Run: headless pygame with SDL's dummy video driver; simulated clock (each Clock.tick advances the game by its frame time, no real sleeping); random seed 0; keys injected as events and as key.get_pressed() state; no mouse input.
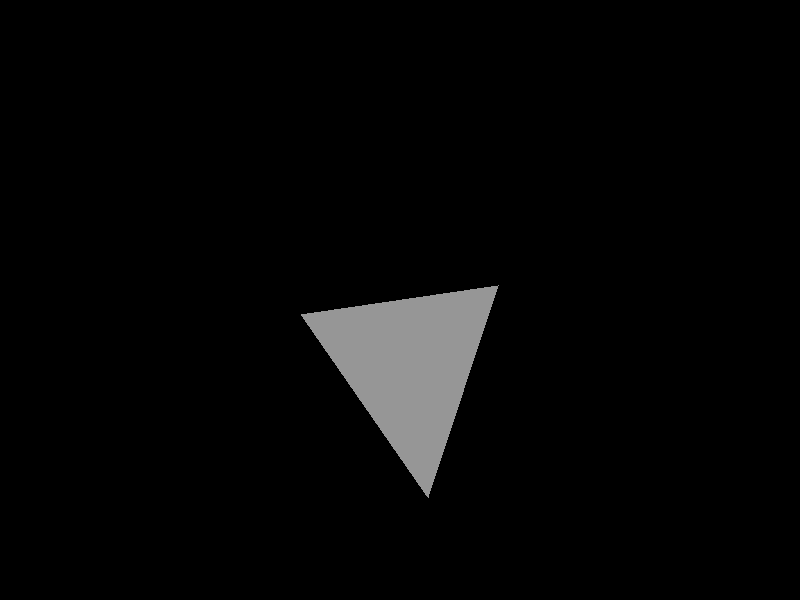
Frame 1 of 4 · flips 1–60 · no input
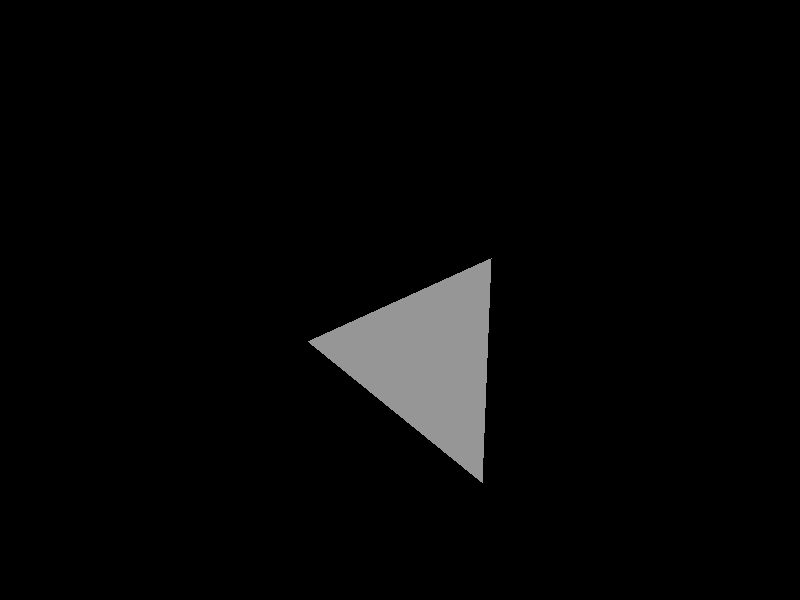
Frame 2 of 4 · flips 61–180 · tapped SPACE, RETURN · held RIGHT (→), D
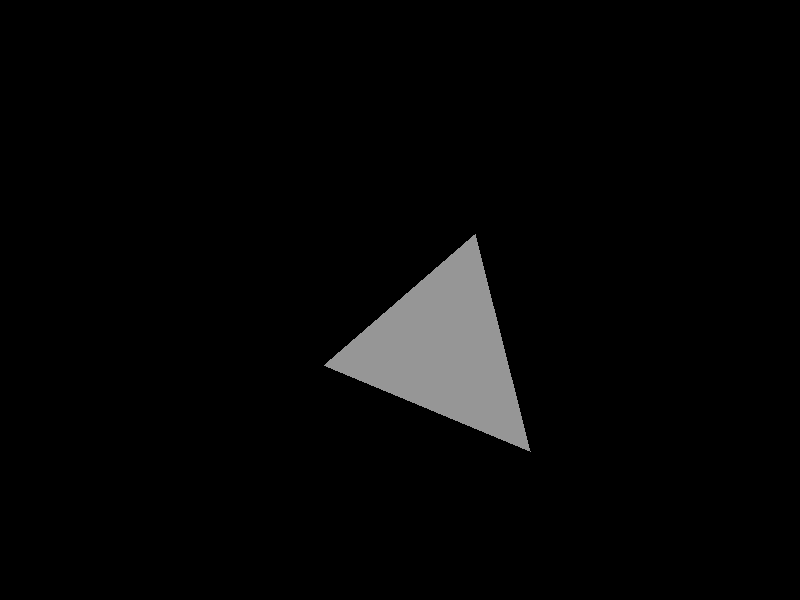
Frame 3 of 4 · flips 181–300 · held DOWN (↓), S
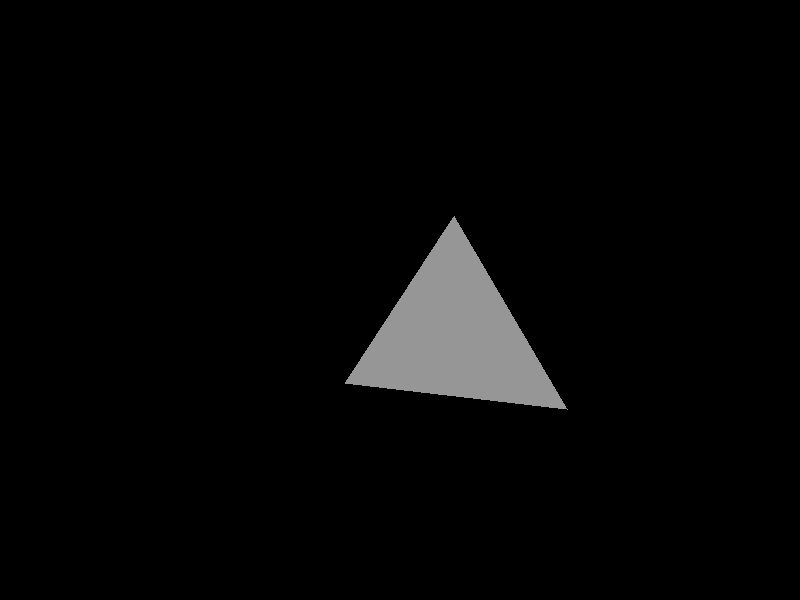
Frame 4 of 4 · flips 301–420 · held LEFT (←), A, UP (↑), W

The pygame program that drew these frames:

import pygame
import sys
import math

# Initialize Pygame
pygame.init()

# Set up the display
width, height = 800, 600
screen = pygame.display.set_mode((width, height))
pygame.display.set_caption("Armor-like Shape Animation")

# Colors
black = (0, 0, 0)
gray = (150, 150, 150)

# Armor parameters
armor_points = [
    (400, 100),
    (300, 300),
    (500, 300)
]

armor_speed = 3
armor_rotation_speed = 0.05
armor_angle = 0

# Main loop
clock = pygame.time.Clock()
running = True

while running:
    for event in pygame.event.get():
        if event.type == pygame.QUIT:
            running = False

    # Update armor position and rotation
    armor_angle += armor_rotation_speed
    armor_x = width // 2
    armor_y = height // 2

    # Clear the screen
    screen.fill(black)

    # Draw the armor-like shape
    rotated_armor_points = [
        (
            armor_x + (point[0] - armor_x) * math.cos(armor_angle) - (point[1] - armor_y) * math.sin(armor_angle),
            armor_y + (point[0] - armor_x) * math.sin(armor_angle) + (point[1] - armor_y) * math.cos(armor_angle)
        )
        for point in armor_points
    ]
    pygame.draw.polygon(screen, gray, rotated_armor_points)

    # Update the display
    pygame.display.flip()

    # Cap the frame rate
    clock.tick(30)

# Quit Pygame
pygame.quit()
sys.exit()
